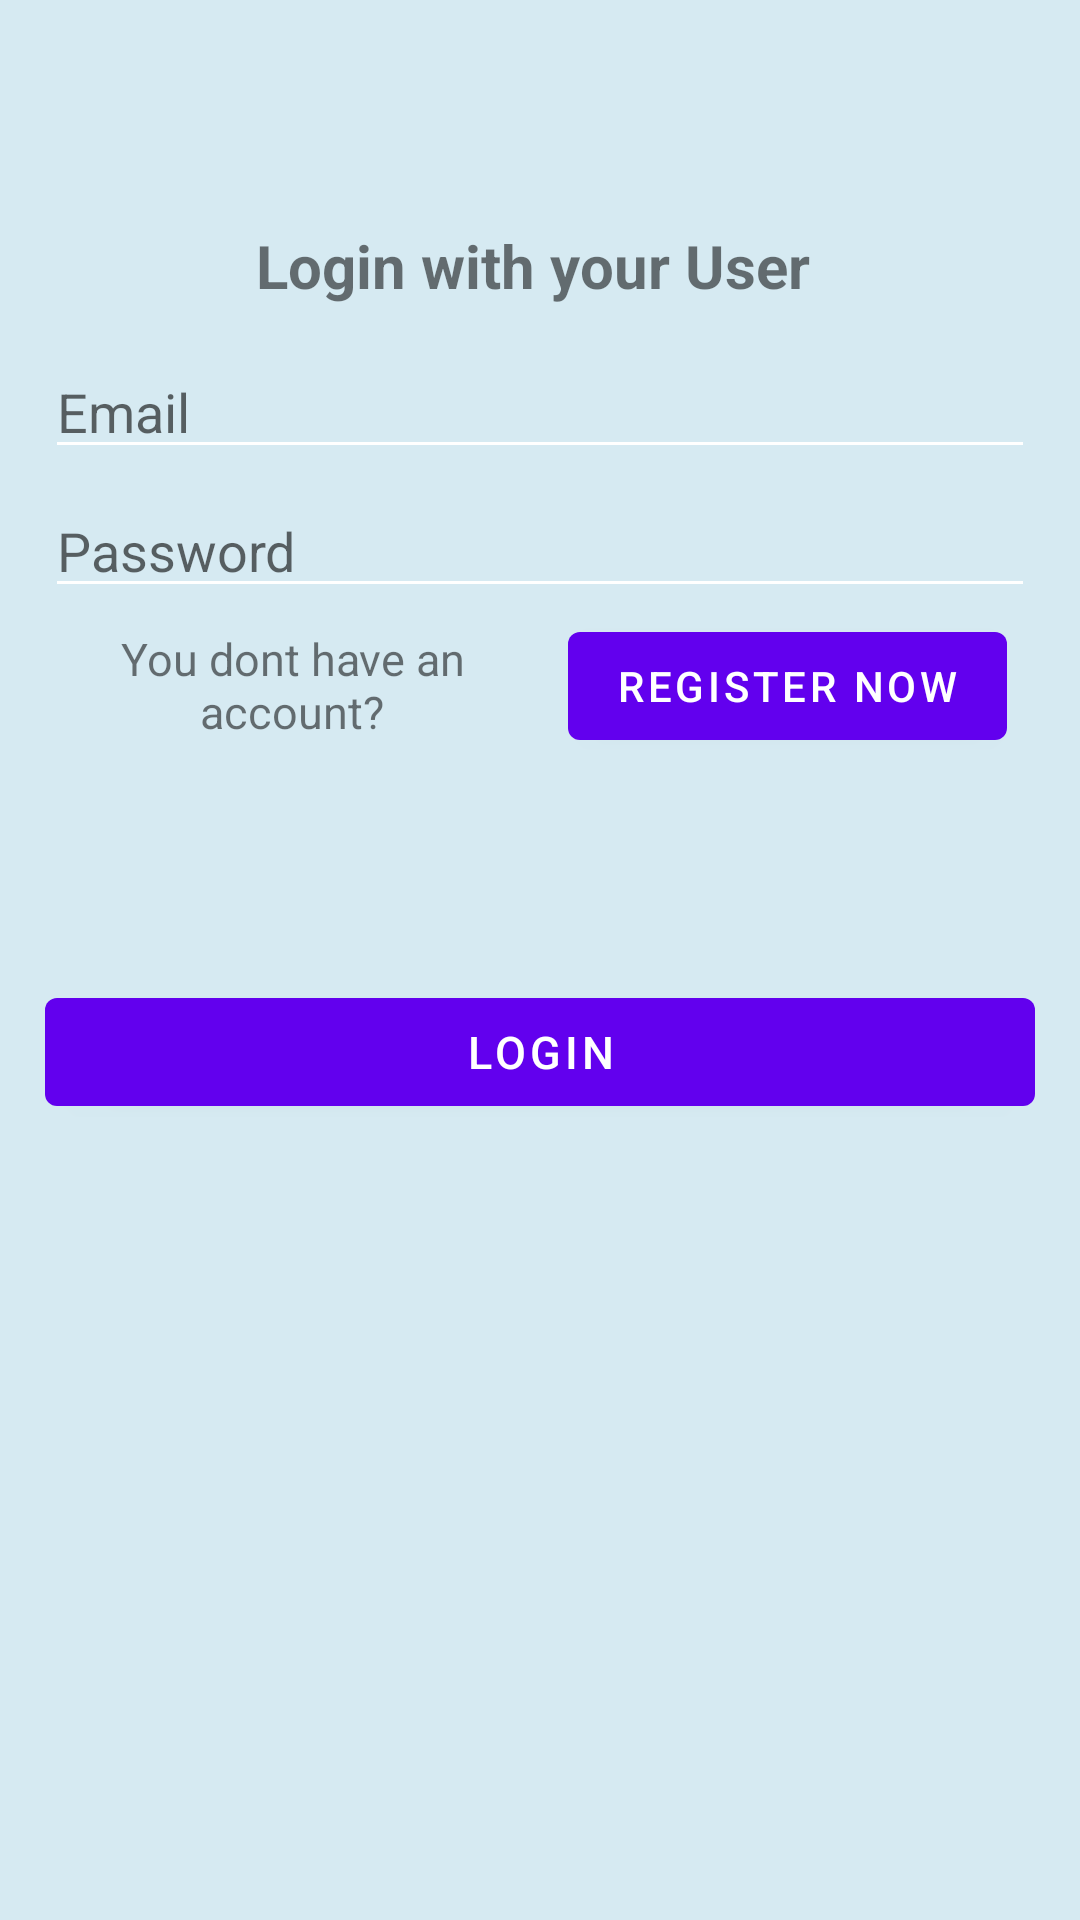

Reconstruct the res/layout file that produces this screen, plus the resources it refers to.
<!-- AndroidManifest.xml: application theme Theme.PracticaFinalMoviles -->
<!-- res/layout/fragment_login.xml -->
<?xml version="1.0" encoding="utf-8"?>
<androidx.constraintlayout.widget.ConstraintLayout xmlns:android="http://schemas.android.com/apk/res/android"
    xmlns:app="http://schemas.android.com/apk/res-auto"
    xmlns:tools="http://schemas.android.com/tools"
    android:layout_width="match_parent"
    android:layout_height="match_parent"
    tools:context=".LoginFragment"
    android:background="#D6EAF2"
    android:padding="15dp">

    <TextView
        android:id="@+id/titleText"
        android:layout_width="wrap_content"
        android:layout_height="wrap_content"
        android:text="Login with your User "
        android:textSize="20sp"
        android:textStyle="bold"
        android:layout_marginTop="60dp"
        app:layout_constraintTop_toTopOf="parent"
        app:layout_constraintStart_toStartOf="parent"
        app:layout_constraintEnd_toEndOf="parent" />

    <EditText
        android:id="@+id/editEmail"
        android:layout_width="match_parent"
        android:layout_height="wrap_content"
        android:inputType="textEmailAddress"
        android:hint="Email"
        android:textColor="#333333"
        android:backgroundTint="#FFFFFF"
        app:layout_constraintTop_toTopOf="parent"
        tools:layout_editor_absoluteX="3dp"
        android:layout_marginTop="100dp"/>

    <EditText
        android:id="@+id/editPassword"
        android:layout_width="match_parent"
        android:layout_height="wrap_content"
        android:layout_marginTop="5dp"
        android:hint="Password"
        android:textColor="#333333"
        android:backgroundTint="#FFFFFF"
        android:inputType="textPassword"
        app:layout_constraintEnd_toEndOf="parent"
        app:layout_constraintHorizontal_bias="0.448"
        app:layout_constraintStart_toStartOf="parent"
        app:layout_constraintTop_toBottomOf="@+id/editEmail" />

    <TextView
        android:id="@+id/textView"
        android:layout_width="0dp"
        android:layout_height="0dp"
        android:gravity="center"
        android:text="You dont have an account?"
        android:textSize="15dp"
        app:layout_constraintBottom_toTopOf="@+id/guideline5"
        app:layout_constraintEnd_toStartOf="@+id/guideline3"
        app:layout_constraintStart_toStartOf="parent"
        app:layout_constraintTop_toTopOf="@+id/guideline4" />

    <Button
        android:id="@+id/button_second"
        android:layout_width="wrap_content"
        android:layout_height="wrap_content"
        android:text="Register Now"
        app:layout_constraintBottom_toTopOf="@+id/guideline5"
        app:layout_constraintEnd_toEndOf="parent"
        app:layout_constraintStart_toStartOf="@+id/guideline3"
        app:layout_constraintTop_toTopOf="@+id/guideline4" />

    <Button
        android:id="@+id/loginButton"
        android:layout_width="match_parent"
        android:layout_height="wrap_content"
        android:textSize="15dp"
        android:text="Login"
        app:layout_constraintBottom_toTopOf="@+id/guideline7"
        app:layout_constraintEnd_toEndOf="parent"
        app:layout_constraintStart_toStartOf="parent"
        app:layout_constraintTop_toTopOf="@+id/guideline6" />


    <androidx.constraintlayout.widget.Guideline
        android:id="@+id/guideline3"
        android:layout_width="wrap_content"
        android:layout_height="wrap_content"
        android:orientation="vertical"
        app:layout_constraintGuide_percent="0.5" />

    <androidx.constraintlayout.widget.Guideline
        android:id="@+id/guideline4"
        android:layout_width="wrap_content"
        android:layout_height="wrap_content"
        android:orientation="horizontal"
        app:layout_constraintGuide_percent="0.3" />

    <androidx.constraintlayout.widget.Guideline
        android:id="@+id/guideline5"
        android:layout_width="wrap_content"
        android:layout_height="wrap_content"
        android:orientation="horizontal"
        app:layout_constraintGuide_percent="0.4" />

    <androidx.constraintlayout.widget.Guideline
        android:id="@+id/guideline6"
        android:layout_width="wrap_content"
        android:layout_height="wrap_content"
        android:orientation="horizontal"
        app:layout_constraintGuide_percent="0.5" />

    <androidx.constraintlayout.widget.Guideline
        android:id="@+id/guideline7"
        android:layout_width="wrap_content"
        android:layout_height="wrap_content"
        android:orientation="horizontal"
        app:layout_constraintGuide_percent="0.6" />
</androidx.constraintlayout.widget.ConstraintLayout>
<!-- resources referenced by this layout -->
<resources>
  <style name="Theme.PracticaFinalMoviles" parent="Theme.MaterialComponents.DayNight.DarkActionBar">
          
          <item name="colorPrimary">@color/purple_500</item>
          <item name="colorPrimaryVariant">@color/purple_700</item>
          <item name="colorOnPrimary">@color/white</item>
          
          <item name="colorSecondary">@color/teal_200</item>
          <item name="colorSecondaryVariant">@color/teal_700</item>
          <item name="colorOnSecondary">@color/black</item>
          
          <item name="android:statusBarColor">?attr/colorPrimaryVariant</item>
          
      </style>
  <!-- not gathered from this repository: default colours our renderer supplied (Android Studio template values) -->
  <color name="purple_500">#FF6200EE</color>
  <color name="purple_700">#FF3700B3</color>
  <color name="teal_200">#FF03DAC5</color>
  <color name="teal_700">#FF018786</color>
  <color name="black">#FF000000</color>
  <color name="white">#FFFFFFFF</color>
</resources>
